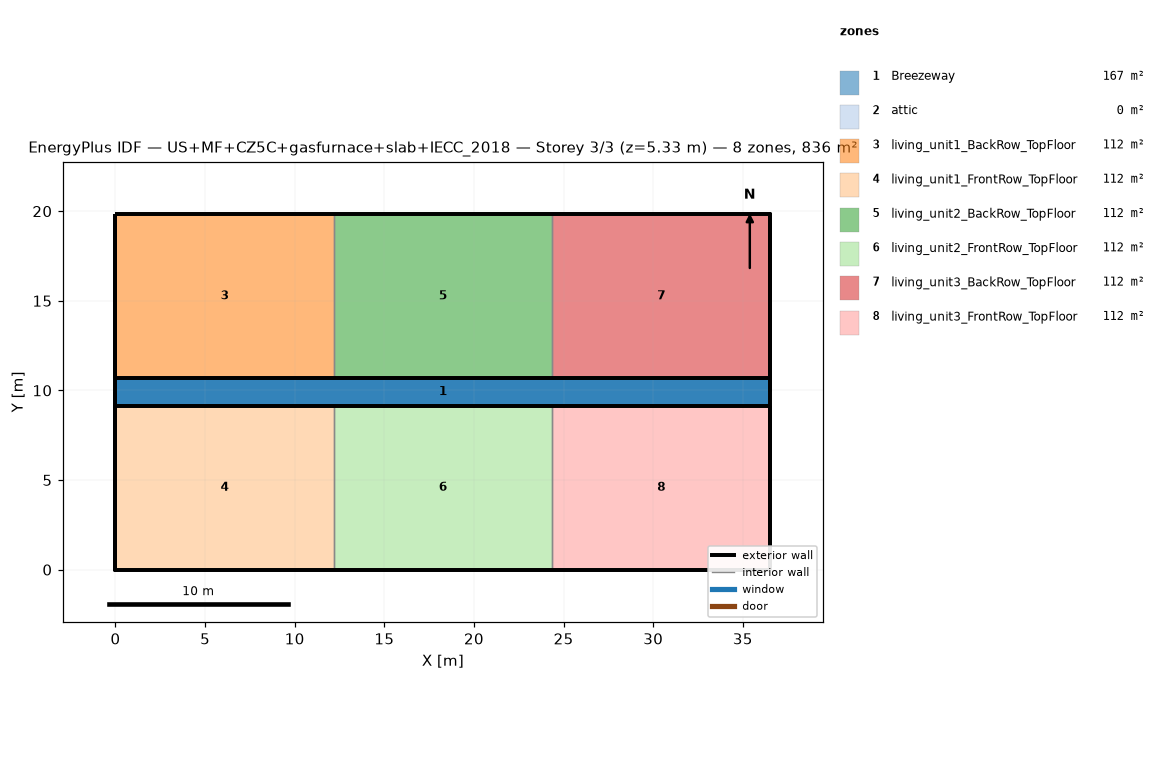
=== STOREY PLAN SPEC (per zone: floor XY polygon, exterior-wall plan segments, windows/doors) ===
zone 1: Breezeway  (167.0 m²)
  floor: (36.54, 9.16) (0.00, 9.16) (0.00, 10.68) (36.54, 10.68)
  floor: (36.54, 9.16) (0.00, 9.16) (0.00, 10.68) (36.54, 10.68)
  floor: (36.54, 9.16) (0.00, 9.16) (0.00, 10.68) (36.54, 10.68)
zone 2: attic  (0.0 m²)
  exterior wall: (36.54, 0.00) – (36.54, 19.84) – (36.54, 9.92)  [29.8 m]
  exterior wall: (0.00, 19.84) – (0.00, 0.00) – (0.00, 9.92)  [29.8 m]
zone 3: living_unit1_BackRow_TopFloor  (111.5 m²)
  floor: (12.18, 10.68) (0.00, 10.68) (0.00, 19.84) (12.18, 19.84)
  exterior wall: (12.18, 19.84) – (0.00, 19.84)  [12.2 m]
  exterior wall: (0.00, 19.84) – (0.00, 10.68)  [9.2 m]
  exterior wall: (0.00, 10.68) – (12.18, 10.68)  [12.2 m]
  interior walls: 1
zone 4: living_unit1_FrontRow_TopFloor  (111.5 m²)
  floor: (12.18, 0.00) (0.00, 0.00) (0.00, 9.16) (12.18, 9.16)
  exterior wall: (0.00, 0.00) – (12.18, 0.00)  [12.2 m]
  exterior wall: (0.00, 9.16) – (0.00, 0.00)  [9.2 m]
  exterior wall: (12.18, 9.16) – (0.00, 9.16)  [12.2 m]
  interior walls: 1
zone 5: living_unit2_BackRow_TopFloor  (111.5 m²)
  floor: (24.36, 10.68) (12.18, 10.68) (12.18, 19.84) (24.36, 19.84)
  exterior wall: (12.18, 10.68) – (24.36, 10.68)  [12.2 m]
  exterior wall: (24.36, 19.84) – (12.18, 19.84)  [12.2 m]
  interior walls: 2
zone 6: living_unit2_FrontRow_TopFloor  (111.5 m²)
  floor: (24.36, 0.00) (12.18, 0.00) (12.18, 9.16) (24.36, 9.16)
  exterior wall: (12.18, 0.00) – (24.36, 0.00)  [12.2 m]
  exterior wall: (24.36, 9.16) – (12.18, 9.16)  [12.2 m]
  interior walls: 2
zone 7: living_unit3_BackRow_TopFloor  (111.5 m²)
  floor: (36.54, 10.68) (24.36, 10.68) (24.36, 19.84) (36.54, 19.84)
  exterior wall: (36.54, 10.68) – (36.54, 19.84)  [9.2 m]
  exterior wall: (36.54, 19.84) – (24.36, 19.84)  [12.2 m]
  exterior wall: (24.36, 10.68) – (36.54, 10.68)  [12.2 m]
  interior walls: 1
zone 8: living_unit3_FrontRow_TopFloor  (111.5 m²)
  floor: (36.54, 0.00) (24.36, 0.00) (24.36, 9.16) (36.54, 9.16)
  exterior wall: (24.36, 0.00) – (36.54, 0.00)  [12.2 m]
  exterior wall: (36.54, 0.00) – (36.54, 9.16)  [9.2 m]
  exterior wall: (36.54, 9.16) – (24.36, 9.16)  [12.2 m]
  interior walls: 1

=== DERIVED (storey summary) ===
Building: US+MF+CZ5C+gasfurnace+slab+IECC_2018
Storey: 3 of 3  (floor level z = 5.33 m)
Storey gross floor area: 836.2 m²
Zones on this storey: 8
  - Breezeway: floor 167.0 m²
  - attic: floor 0.0 m²; exterior wall 59.5 m (81.9 m²); WWR 0.0%
  - living_unit1_BackRow_TopFloor: floor 111.5 m²; exterior wall 33.5 m (86.9 m²); WWR 0.0%
  - living_unit1_FrontRow_TopFloor: floor 111.5 m²; exterior wall 33.5 m (86.9 m²); WWR 0.0%
  - living_unit2_BackRow_TopFloor: floor 111.5 m²; exterior wall 24.4 m (63.1 m²); WWR 0.0%
  - living_unit2_FrontRow_TopFloor: floor 111.5 m²; exterior wall 24.4 m (63.1 m²); WWR 0.0%
  - living_unit3_BackRow_TopFloor: floor 111.5 m²; exterior wall 33.5 m (86.9 m²); WWR 0.0%
  - living_unit3_FrontRow_TopFloor: floor 111.5 m²; exterior wall 33.5 m (86.9 m²); WWR 0.0%
Zone adjacency (shared interzone walls):
  - living_unit1_BackRow_TopFloor ↔ living_unit2_BackRow_TopFloor
  - living_unit1_FrontRow_TopFloor ↔ living_unit2_FrontRow_TopFloor
  - living_unit2_BackRow_TopFloor ↔ living_unit3_BackRow_TopFloor
  - living_unit2_FrontRow_TopFloor ↔ living_unit3_FrontRow_TopFloor